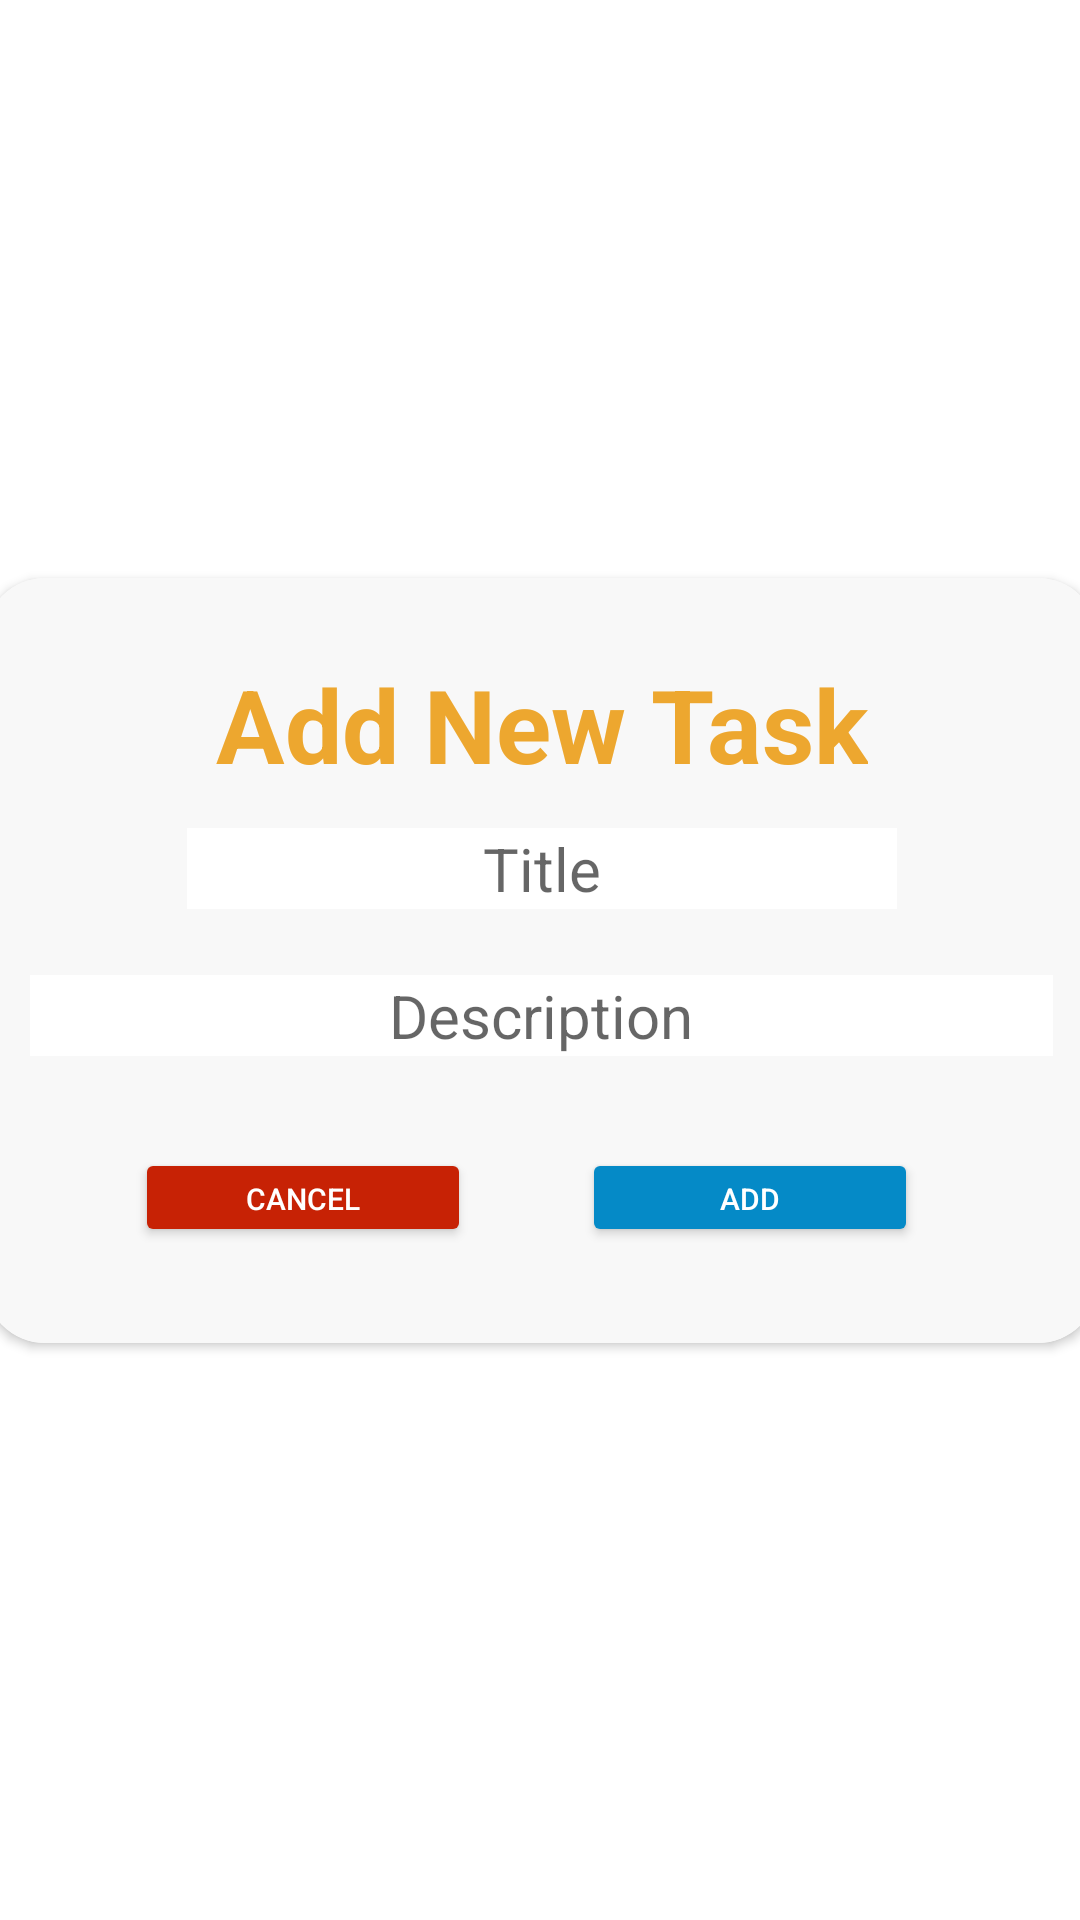

Write the Android layout XML for this screen, with the resource values it uses.
<!-- AndroidManifest.xml: application theme AppTheme -->
<!-- res/layout/add_new_task_dialog.xml -->
<?xml version="1.0" encoding="utf-8"?>
<androidx.constraintlayout.widget.ConstraintLayout xmlns:android="http://schemas.android.com/apk/res/android"
    xmlns:app="http://schemas.android.com/apk/res-auto"
    xmlns:tools="http://schemas.android.com/tools"
    android:id="@+id/linearLayout2"
    android:layout_width="match_parent"
    android:layout_height="match_parent">

    <androidx.cardview.widget.CardView
        android:layout_width="371dp"
        android:layout_height="255dp"
        android:elevation="10dp"
        app:cardCornerRadius="20dp"
        app:layout_constraintBottom_toBottomOf="parent"
        app:layout_constraintEnd_toEndOf="parent"
        app:layout_constraintHorizontal_bias="0.5"
        app:layout_constraintStart_toStartOf="parent"
        app:layout_constraintTop_toTopOf="parent"
        app:layout_constraintVertical_bias="0.5">

        <androidx.constraintlayout.widget.ConstraintLayout
            android:layout_width="match_parent"
            android:layout_height="match_parent"
            android:background="#F8F8F8"
            tools:layout_constraintCircleRadius="20dp">

            <Button
                android:id="@+id/cancel"
                android:layout_width="112dp"
                android:layout_height="33dp"
                android:layout_marginStart="50dp"
                android:layout_marginBottom="32dp"
                android:backgroundTint="#C72205"
                android:text="Cancel"
                android:textColor="#FFFFFF"
                android:textColorHint="#9B3838"
                android:textSize="10sp"
                app:layout_constraintBottom_toBottomOf="parent"
                app:layout_constraintStart_toStartOf="parent" />

            <Button
                android:id="@+id/addNew"
                android:layout_width="112dp"
                android:layout_height="33dp"
                android:layout_marginEnd="60dp"
                android:layout_marginBottom="32dp"
                android:backgroundTint="#058AC7"
                android:text="Add"
                android:textColor="#FFFFFF"
                android:textColorHint="#9B3838"
                android:textSize="10sp"
                app:layout_constraintBottom_toBottomOf="parent"
                app:layout_constraintEnd_toEndOf="parent" />

            <EditText
                android:id="@+id/dialogAddNewTitle"
                android:layout_width="wrap_content"
                android:layout_height="wrap_content"
                android:layout_marginTop="12dp"
                android:background="#FFFFFF"
                android:ems="10"
                android:hint="Title"
                android:inputType="text"
                android:textAlignment="center"
                android:textSize="20sp"
                app:layout_constraintEnd_toEndOf="parent"
                app:layout_constraintHorizontal_bias="0.5"
                app:layout_constraintStart_toStartOf="parent"
                app:layout_constraintTop_toBottomOf="@+id/textView"
                tools:layout_constraintCircleRadius="20dp" />

            <EditText
                android:id="@+id/dialogAddNewContent"
                android:layout_width="341dp"
                android:layout_height="wrap_content"
                android:layout_marginTop="22dp"
                android:background="#FFFFFF"
                android:ems="10"
                android:gravity="start|top"
                android:hint="Description"
                android:inputType="textMultiLine"
                android:textAlignment="center"
                android:textSize="20sp"
                app:layout_constraintEnd_toEndOf="parent"
                app:layout_constraintHorizontal_bias="0.5"
                app:layout_constraintStart_toStartOf="parent"
                app:layout_constraintTop_toBottomOf="@+id/dialogAddNewTitle" />

            <TextView
                android:id="@+id/textView"
                android:layout_width="wrap_content"
                android:layout_height="wrap_content"
                android:layout_marginTop="26dp"
                android:text="Add New Task"
                android:textColor="#EDA72F"
                android:textSize="34sp"
                android:textStyle="bold"
                app:layout_constraintEnd_toEndOf="parent"
                app:layout_constraintHorizontal_bias="0.5"
                app:layout_constraintStart_toStartOf="parent"
                app:layout_constraintTop_toTopOf="parent" />
        </androidx.constraintlayout.widget.ConstraintLayout>
    </androidx.cardview.widget.CardView>

</androidx.constraintlayout.widget.ConstraintLayout>
<!-- resources referenced by this layout -->
<resources>

</resources>
